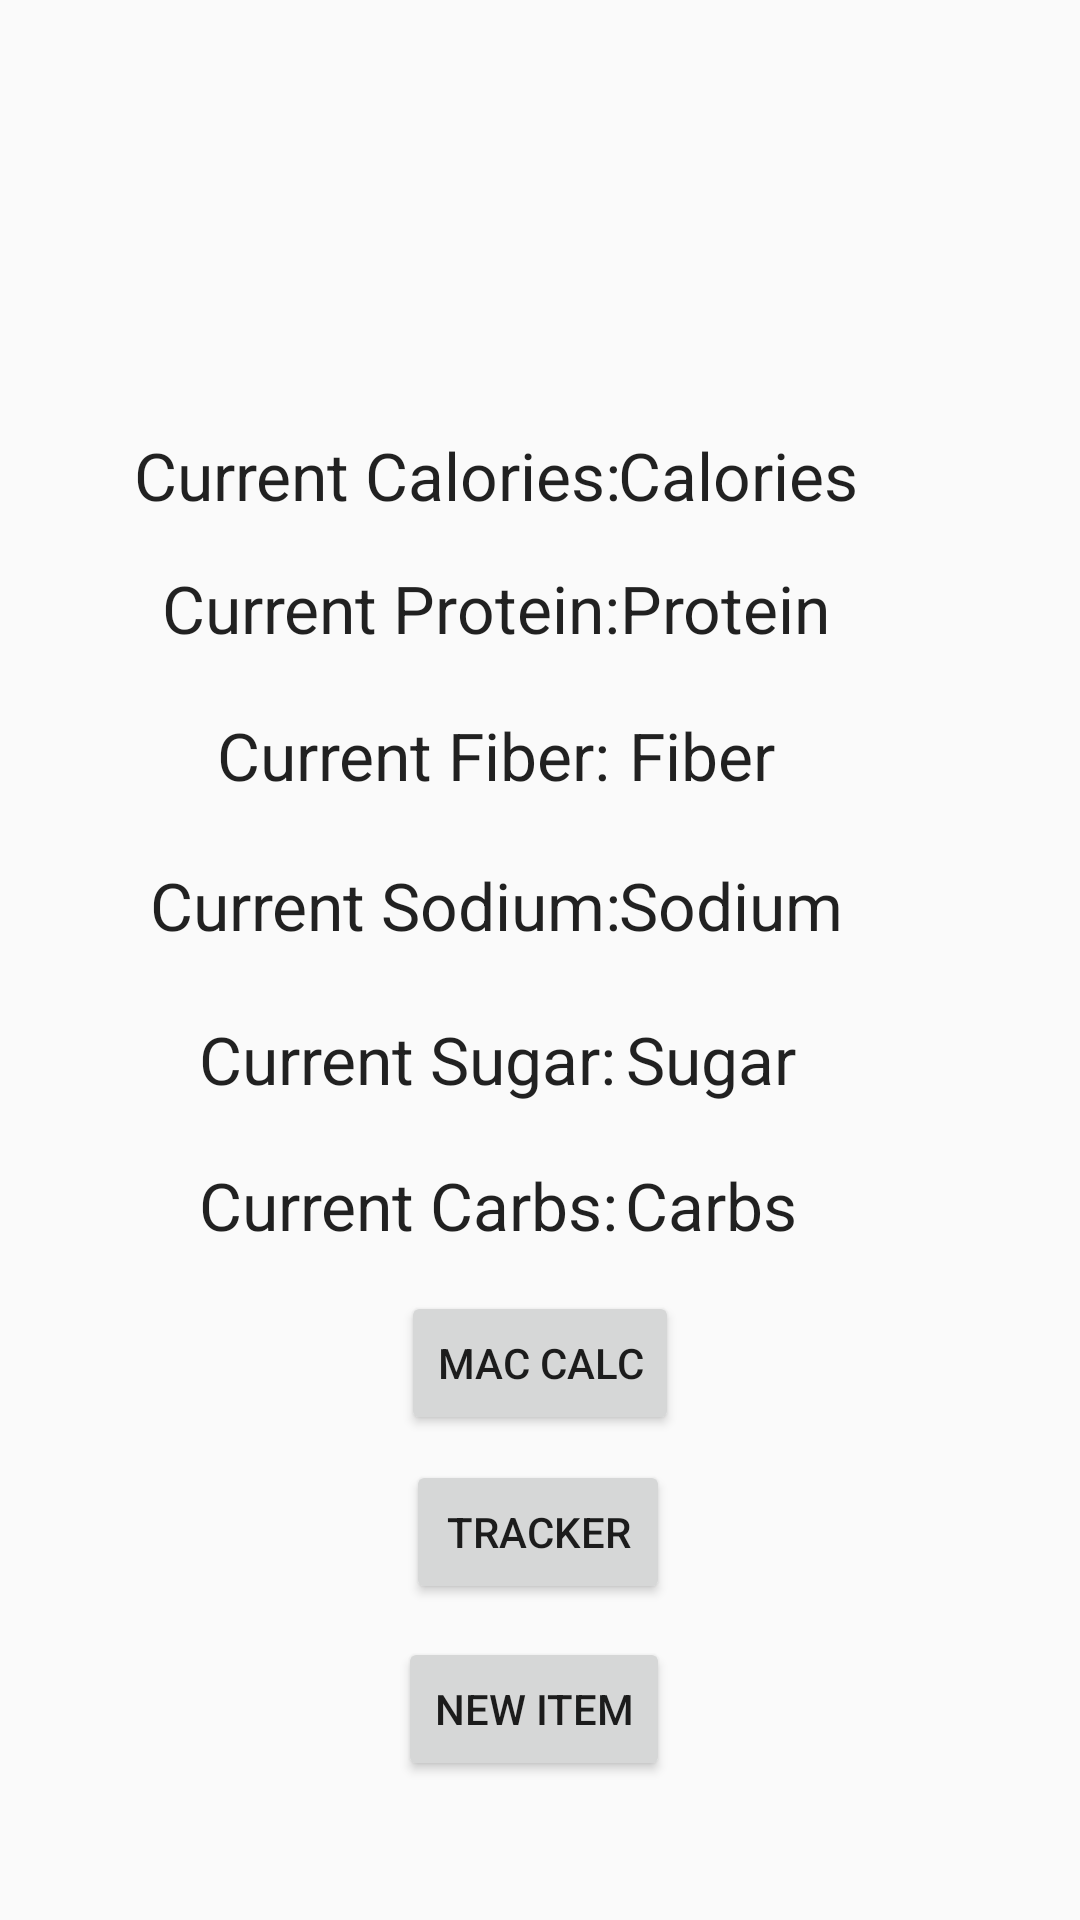

This screen was rendered from an Android layout file. Write that file and the resources it references.
<!-- AndroidManifest.xml: application theme Theme.BigMac -->
<!-- res/layout/activity_dashboard.xml -->
<?xml version="1.0" encoding="utf-8"?>
<androidx.constraintlayout.widget.ConstraintLayout
    xmlns:android="http://schemas.android.com/apk/res/android"
    xmlns:app="http://schemas.android.com/apk/res-auto"
    xmlns:tools="http://schemas.android.com/tools"
    android:layout_width="match_parent"
    android:layout_height="match_parent"
    tools:context=".Dashboard">

    <TextView
        android:id="@+id/txtCurCal"
        android:layout_width="wrap_content"
        android:layout_height="wrap_content"
        android:text="Current Calories:"
        android:textAppearance="@style/TextAppearance.AppCompat.Large"
        app:layout_constraintBottom_toBottomOf="parent"
        app:layout_constraintEnd_toEndOf="parent"
        app:layout_constraintHorizontal_bias="0.227"
        app:layout_constraintStart_toStartOf="parent"
        app:layout_constraintTop_toTopOf="parent"
        app:layout_constraintVertical_bias="0.235" />

    <TextView
        android:id="@+id/txtCurPro"
        android:layout_width="wrap_content"
        android:layout_height="wrap_content"
        android:text="Current Protein:"
        android:textAppearance="@style/TextAppearance.AppCompat.Large"
        app:layout_constraintBottom_toBottomOf="parent"
        app:layout_constraintEnd_toEndOf="parent"
        app:layout_constraintHorizontal_bias="0.26"
        app:layout_constraintStart_toStartOf="parent"
        app:layout_constraintTop_toTopOf="parent"
        app:layout_constraintVertical_bias="0.308" />

    <TextView
        android:id="@+id/txtCurFib"
        android:layout_width="wrap_content"
        android:layout_height="wrap_content"
        android:text="Current Fiber:"
        android:textAppearance="@style/TextAppearance.AppCompat.Large"
        app:layout_constraintBottom_toBottomOf="parent"
        app:layout_constraintEnd_toEndOf="parent"
        app:layout_constraintHorizontal_bias="0.316"
        app:layout_constraintStart_toStartOf="parent"
        app:layout_constraintTop_toTopOf="parent"
        app:layout_constraintVertical_bias="0.388" />

    <TextView
        android:id="@+id/txtCurSod"
        android:layout_width="wrap_content"
        android:layout_height="wrap_content"
        android:text="Current Sodium:"
        android:textAppearance="@style/TextAppearance.AppCompat.Large"
        app:layout_constraintBottom_toBottomOf="parent"
        app:layout_constraintEnd_toEndOf="parent"
        app:layout_constraintHorizontal_bias="0.246"
        app:layout_constraintStart_toStartOf="parent"
        app:layout_constraintTop_toTopOf="parent"
        app:layout_constraintVertical_bias="0.47" />

    <TextView
        android:id="@+id/txtCurSug"
        android:layout_width="wrap_content"
        android:layout_height="wrap_content"
        android:text="Current Sugar:"
        android:textAppearance="@style/TextAppearance.AppCompat.Large"
        app:layout_constraintBottom_toBottomOf="parent"
        app:layout_constraintEnd_toEndOf="parent"
        app:layout_constraintHorizontal_bias="0.3"
        app:layout_constraintStart_toStartOf="parent"
        app:layout_constraintTop_toTopOf="parent"
        app:layout_constraintVertical_bias="0.554" />

    <TextView
        android:id="@+id/txtCurCarb"
        android:layout_width="wrap_content"
        android:layout_height="wrap_content"
        android:text="Current Carbs:"
        android:textAppearance="@style/TextAppearance.AppCompat.Large"
        app:layout_constraintBottom_toBottomOf="parent"
        app:layout_constraintEnd_toEndOf="parent"
        app:layout_constraintHorizontal_bias="0.301"
        app:layout_constraintStart_toStartOf="parent"
        app:layout_constraintTop_toTopOf="parent"
        app:layout_constraintVertical_bias="0.634" />

    <TextView
        android:id="@+id/txtCalCount"
        android:layout_width="wrap_content"
        android:layout_height="wrap_content"
        android:text="Calories"
        android:textAppearance="@style/TextAppearance.AppCompat.Large"
        app:layout_constraintBottom_toBottomOf="parent"
        app:layout_constraintEnd_toEndOf="parent"
        app:layout_constraintHorizontal_bias="0.736"
        app:layout_constraintStart_toStartOf="parent"
        app:layout_constraintTop_toTopOf="parent"
        app:layout_constraintVertical_bias="0.235" />

    <TextView
        android:id="@+id/txtProCount"
        android:layout_width="wrap_content"
        android:layout_height="wrap_content"
        android:text="Protein"
        android:textAppearance="@style/TextAppearance.AppCompat.Large"
        app:layout_constraintBottom_toBottomOf="parent"
        app:layout_constraintEnd_toEndOf="parent"
        app:layout_constraintHorizontal_bias="0.714"
        app:layout_constraintStart_toStartOf="parent"
        app:layout_constraintTop_toTopOf="parent"
        app:layout_constraintVertical_bias="0.308" />

    <TextView
        android:id="@+id/txtFibCount"
        android:layout_width="wrap_content"
        android:layout_height="wrap_content"
        android:text="Fiber"
        android:textAppearance="@style/TextAppearance.AppCompat.Large"
        app:layout_constraintBottom_toBottomOf="parent"
        app:layout_constraintEnd_toEndOf="parent"
        app:layout_constraintHorizontal_bias="0.673"
        app:layout_constraintStart_toStartOf="parent"
        app:layout_constraintTop_toTopOf="parent"
        app:layout_constraintVertical_bias="0.388" />

    <TextView
        android:id="@+id/txtSodCount"
        android:layout_width="wrap_content"
        android:layout_height="wrap_content"
        android:text="Sodium"
        android:textAppearance="@style/TextAppearance.AppCompat.Large"
        app:layout_constraintBottom_toBottomOf="parent"
        app:layout_constraintEnd_toEndOf="parent"
        app:layout_constraintHorizontal_bias="0.723"
        app:layout_constraintStart_toStartOf="parent"
        app:layout_constraintTop_toTopOf="parent"
        app:layout_constraintVertical_bias="0.47" />

    <TextView
        android:id="@+id/txtSugCount"
        android:layout_width="wrap_content"
        android:layout_height="wrap_content"
        android:text="Sugar"
        android:textAppearance="@style/TextAppearance.AppCompat.Large"
        app:layout_constraintBottom_toBottomOf="parent"
        app:layout_constraintEnd_toEndOf="parent"
        app:layout_constraintHorizontal_bias="0.688"
        app:layout_constraintStart_toStartOf="parent"
        app:layout_constraintTop_toTopOf="parent"
        app:layout_constraintVertical_bias="0.554" />

    <TextView
        android:id="@+id/txtCarbCount"
        android:layout_width="wrap_content"
        android:layout_height="wrap_content"
        android:text="Carbs"
        android:textAppearance="@style/TextAppearance.AppCompat.Large"
        app:layout_constraintBottom_toBottomOf="parent"
        app:layout_constraintEnd_toEndOf="parent"
        app:layout_constraintHorizontal_bias="0.688"
        app:layout_constraintStart_toStartOf="parent"
        app:layout_constraintTop_toTopOf="parent"
        app:layout_constraintVertical_bias="0.634" />

    <Button
        android:id="@+id/btnMacCalc"
        android:layout_width="wrap_content"
        android:layout_height="wrap_content"
        android:text="Mac Calc"
        app:layout_constraintBottom_toBottomOf="parent"
        app:layout_constraintEnd_toEndOf="parent"
        app:layout_constraintStart_toStartOf="parent"
        app:layout_constraintTop_toTopOf="parent"
        app:layout_constraintVertical_bias="0.727" />

    <Button
        android:id="@+id/btnTracker"
        android:layout_width="wrap_content"
        android:layout_height="wrap_content"
        android:text="Tracker"
        app:layout_constraintBottom_toBottomOf="parent"
        app:layout_constraintEnd_toEndOf="parent"
        app:layout_constraintHorizontal_bias="0.498"
        app:layout_constraintStart_toStartOf="parent"
        app:layout_constraintTop_toTopOf="parent"
        app:layout_constraintVertical_bias="0.822" />

    <Button
        android:id="@+id/btnNewItem"
        android:layout_width="wrap_content"
        android:layout_height="wrap_content"
        android:text="New Item"
        app:layout_constraintBottom_toBottomOf="parent"
        app:layout_constraintEnd_toEndOf="parent"
        app:layout_constraintHorizontal_bias="0.492"
        app:layout_constraintStart_toStartOf="parent"
        app:layout_constraintTop_toTopOf="parent"
        app:layout_constraintVertical_bias="0.922" />

</androidx.constraintlayout.widget.ConstraintLayout>
<!-- resources referenced by this layout -->
<resources>
  <style name="Theme.BigMac" parent="Theme.AppCompat.Light.DarkActionBar">
          
          <item name="colorPrimary">@color/purple_500</item>
          <item name="colorPrimaryDark">@color/purple_700</item>
          <item name="colorAccent">@color/teal_200</item>
          <item name="windowActionBar">false</item>
          <item name="windowNoTitle">true</item>
          
      </style>
  <!-- not gathered from this repository: default colours our renderer supplied (Android Studio template values) -->
  <color name="purple_500">#FF6200EE</color>
  <color name="purple_700">#FF3700B3</color>
  <color name="teal_200">#FF03DAC5</color>
</resources>
